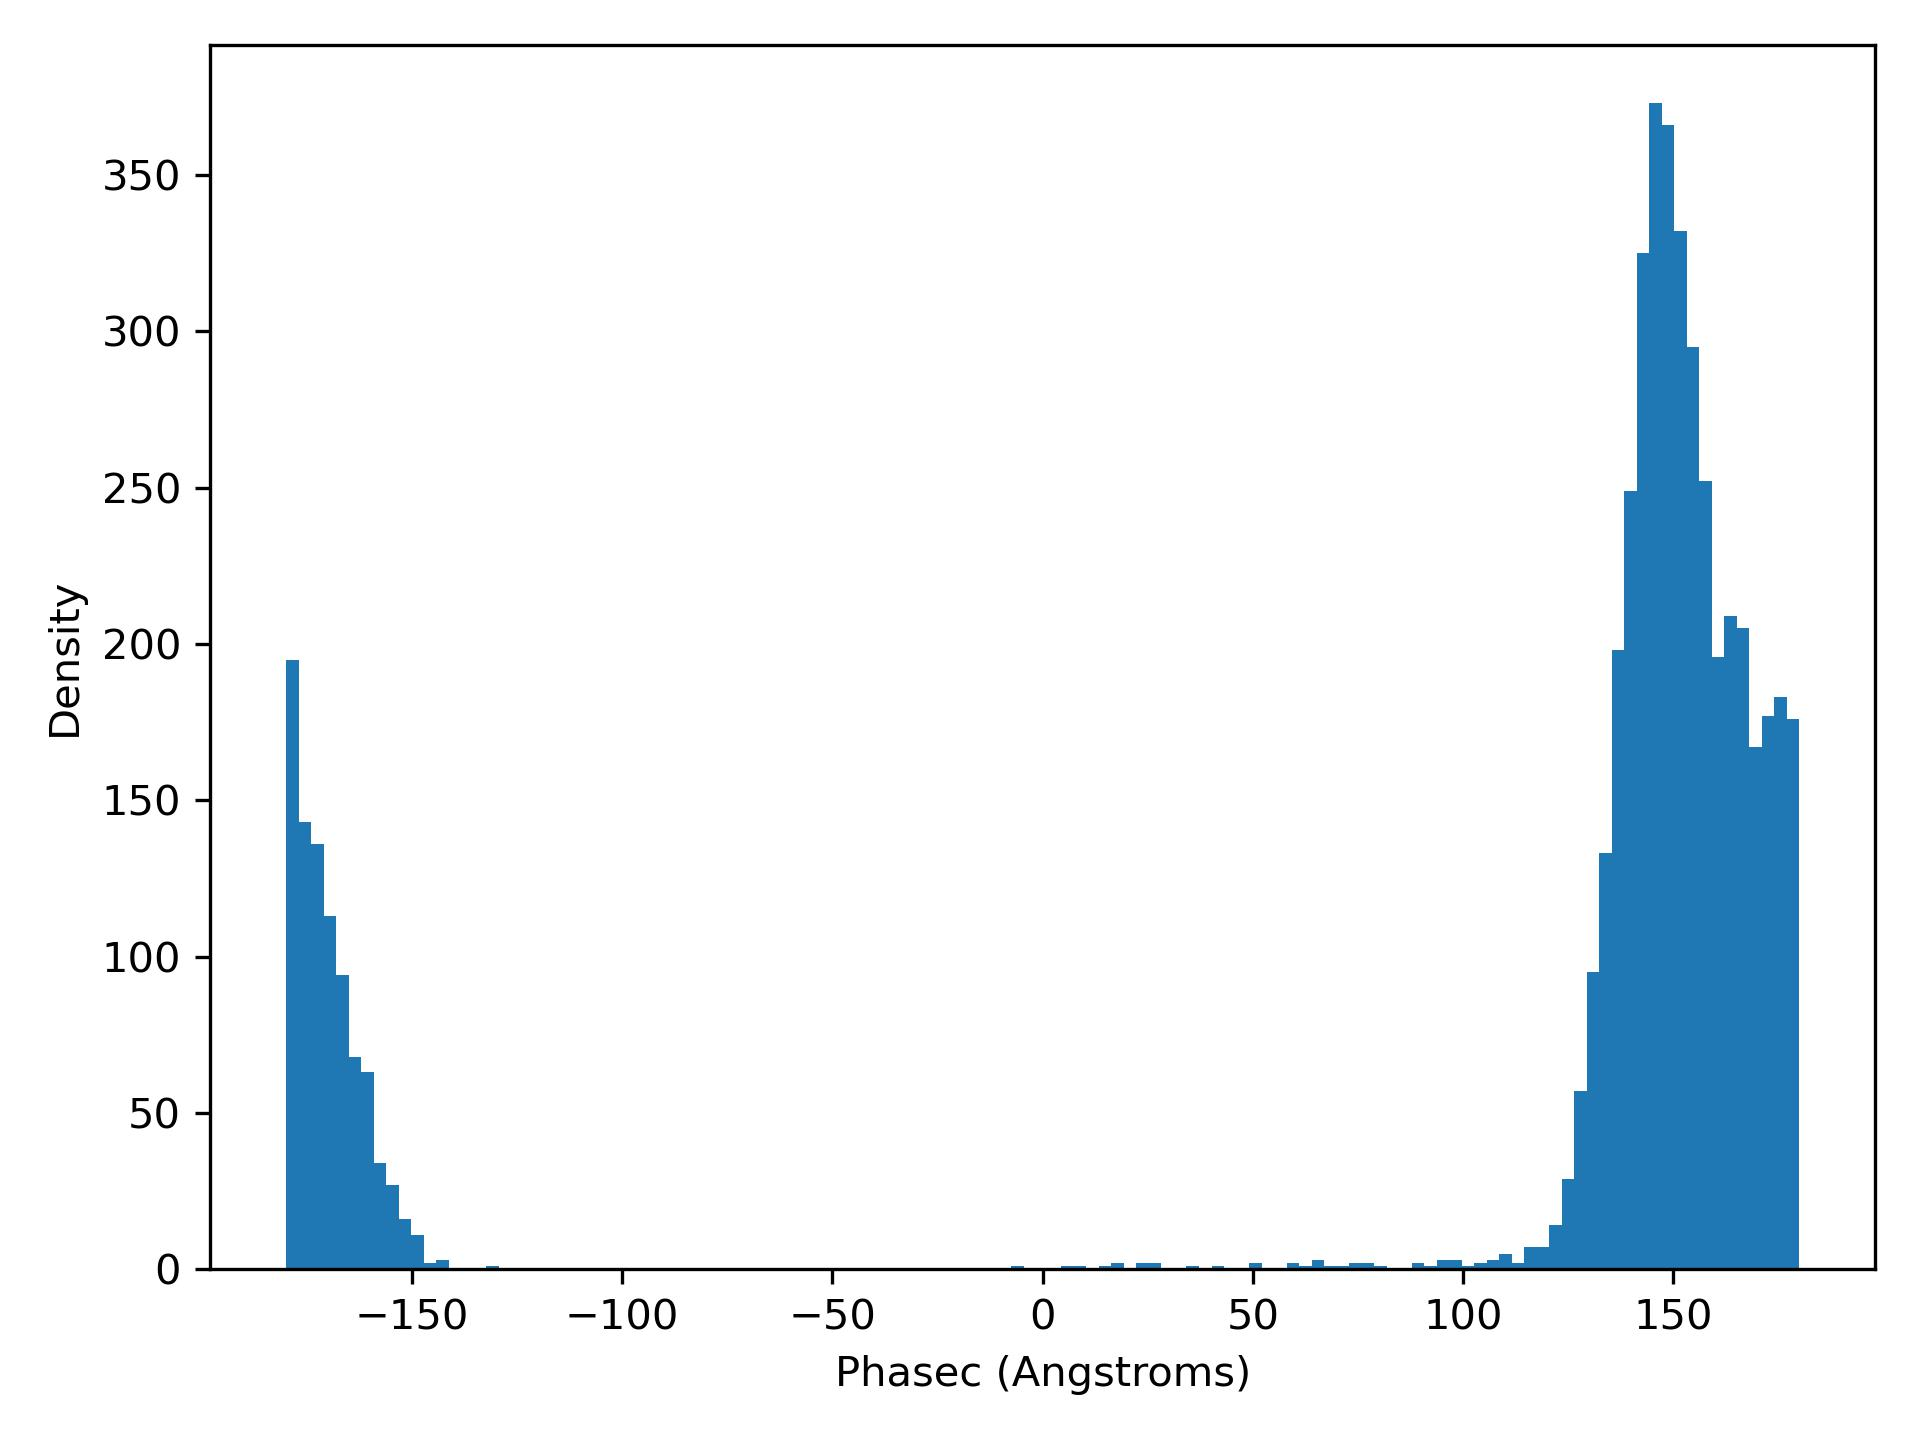

Source data for this figure (header and first rows):
phaseC, density
-180, 195.0
-177, 143.0
-174, 136.0
-171.1, 113.0
-168.1, 94.0
-165.1, 68.0
-162.1, 63.0
-159.2, 34.0
-156.2, 27.0
-153.2, 16.0
-150.2, 11.0
-147.3, 2.0
-144.3, 3.0
-141.3, 0.0
-138.3, 0.0
-135.4, 0.0
-132.4, 1.0
-129.4, 0.0
-126.4, 0.0
-123.5, 0.0
-120.5, 0.0
-117.5, 0.0
-114.5, 0.0
-111.6, 0.0
-108.6, 0.0
-105.6, 0.0
-102.6, 0.0
-99.66, 0.0
-96.68, 0.0
-93.71, 0.0
-90.73, 0.0
-87.76, 0.0
-84.78, 0.0
-81.81, 0.0
-78.83, 0.0
-75.86, 0.0
-72.88, 0.0
-69.91, 0.0
-66.93, 0.0
-63.96, 0.0
-60.98, 0.0
-58.01, 0.0
-55.03, 0.0
-52.06, 0.0
-49.08, 0.0
-46.11, 0.0
-43.13, 0.0
-40.16, 0.0
-37.18, 0.0
-34.21, 0.0
-31.23, 0.0
-28.26, 0.0
-25.28, 0.0
-22.31, 0.0
-19.33, 0.0
-16.36, 0.0
-13.38, 0.0
-10.41, 0.0
-7.432, 1.0
-4.457, 0.0
... 61 more rows
